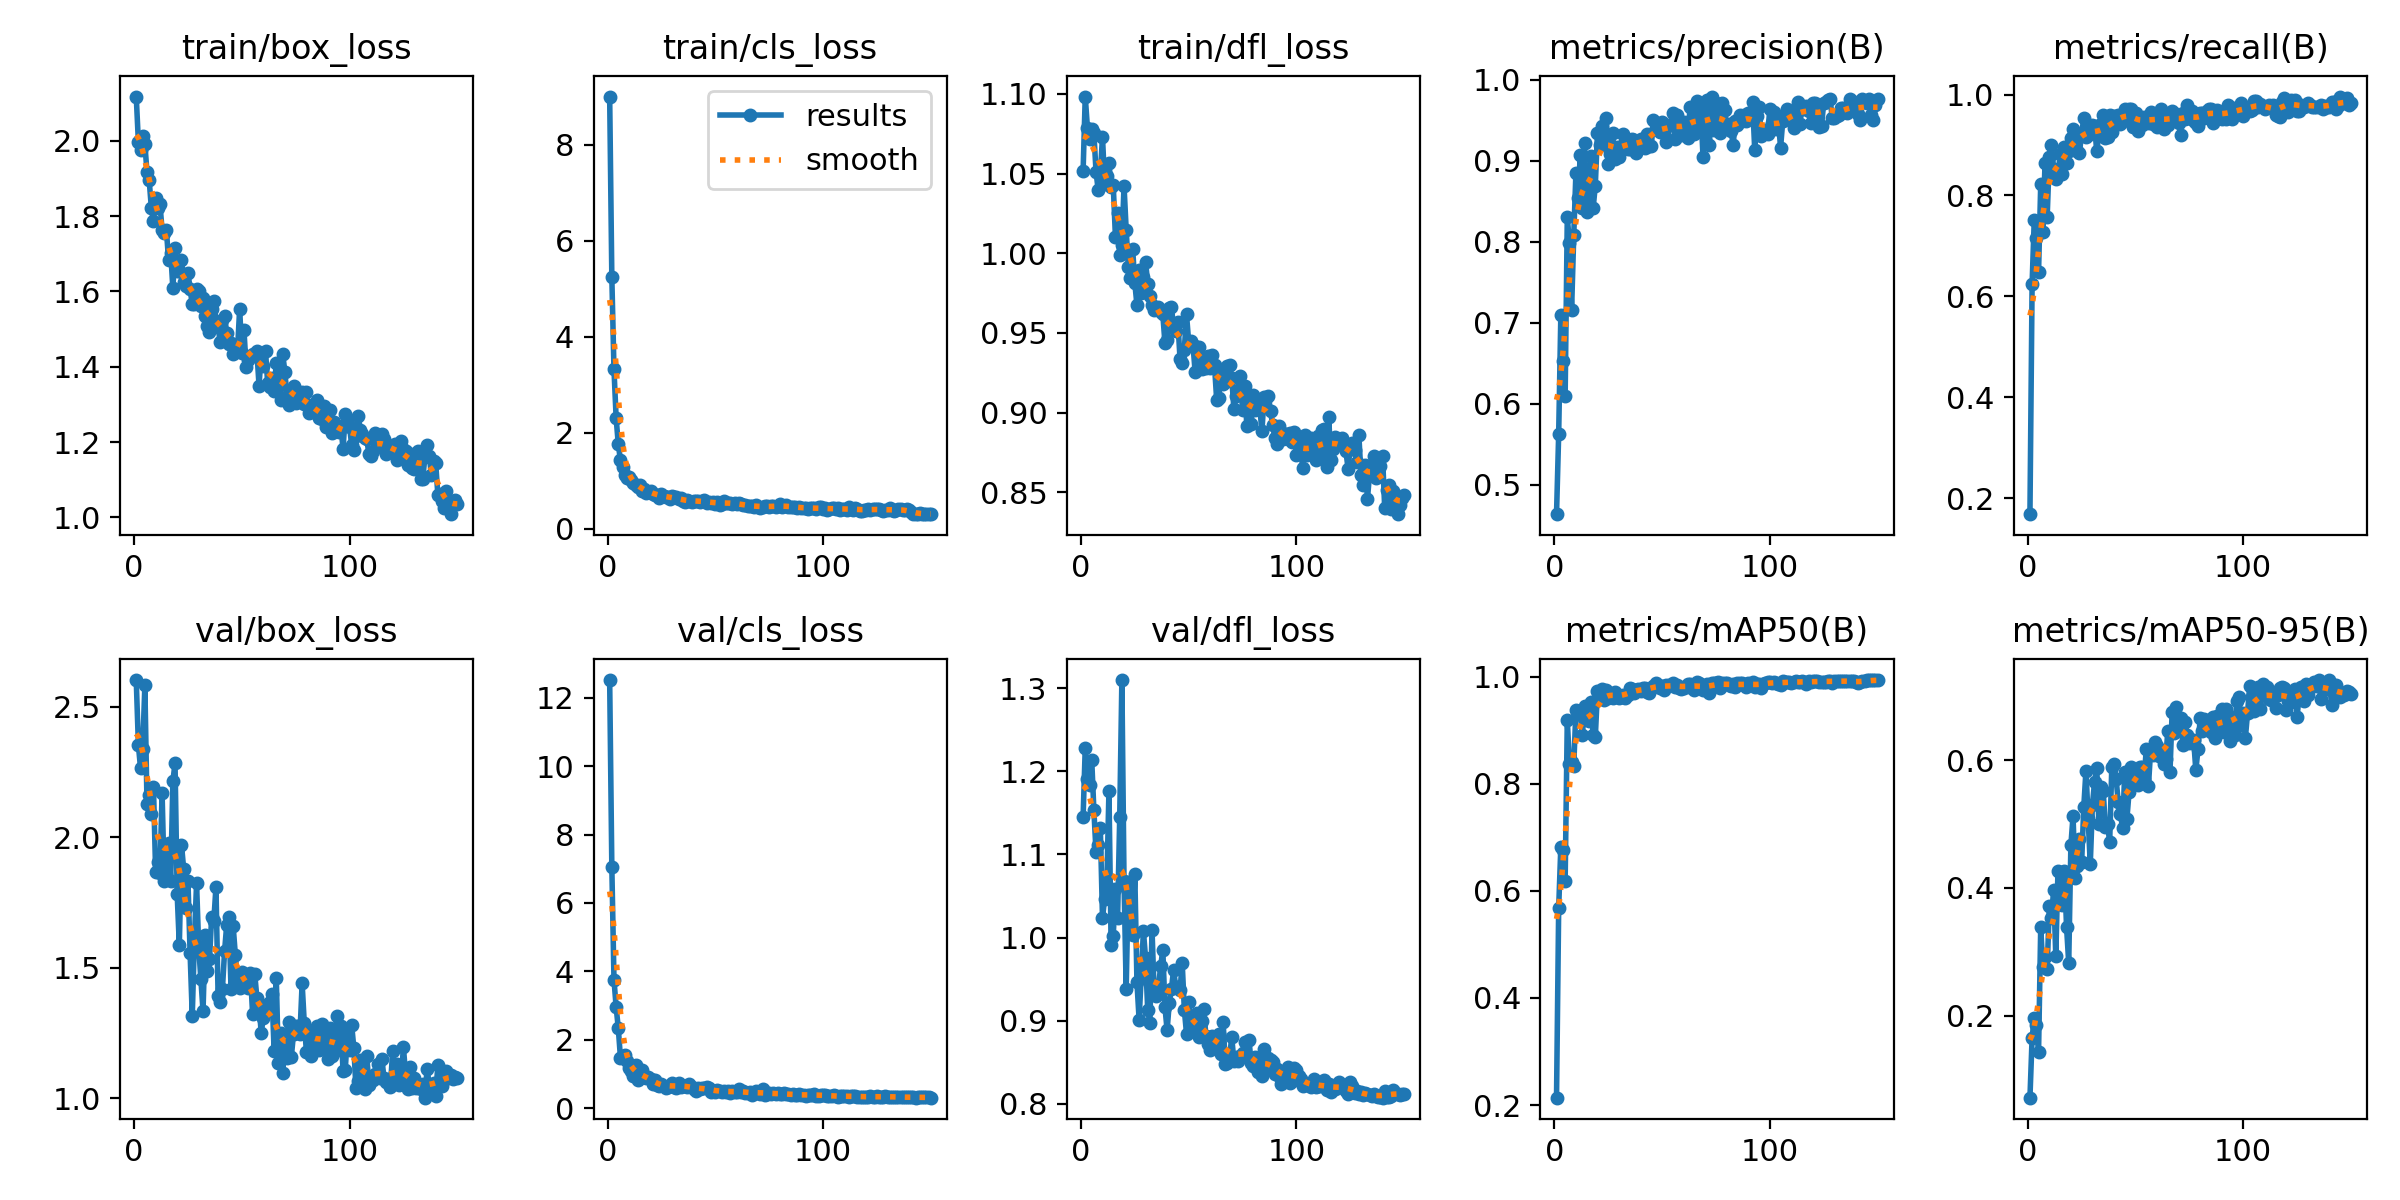

The data file committed next to this chart (first rows):
epoch, time, train/box_loss, train/cls_loss, train/dfl_loss, metrics/precision(B), metrics/recall(B), metrics/mAP50(B), metrics/mAP50-95(B), val/box_loss, val/cls_loss, val/dfl_loss, lr/pg0, lr/pg1, lr/pg2
1, 67.01, 2.117, 9.006, 1.051, 0.4636, 0.168, 0.2137, 0.0718, 2.603, 12.52, 1.145, 0.000661, 0.000661, 0.000661
2, 132.7, 1.996, 5.248, 1.098, 0.5625, 0.624, 0.5676, 0.1653, 2.353, 7.065, 1.228, 0.001319, 0.001319, 0.001319
3, 198.9, 1.976, 3.322, 1.079, 0.7091, 0.752, 0.6821, 0.1962, 2.264, 3.758, 1.19, 0.001968, 0.001968, 0.001968
4, 266.5, 2.013, 2.313, 1.072, 0.6526, 0.716, 0.6756, 0.186, 2.339, 2.959, 1.184, 0.00196, 0.00196, 0.00196
5, 333.3, 1.992, 1.765, 1.078, 0.6089, 0.648, 0.6177, 0.1439, 2.582, 2.338, 1.214, 0.001947, 0.001947, 0.001947
6, 399.5, 1.916, 1.432, 1.076, 0.8303, 0.8222, 0.9193, 0.3383, 2.127, 1.479, 1.154, 0.001934, 0.001934, 0.001934
7, 466.7, 1.896, 1.287, 1.051, 0.7987, 0.728, 0.8372, 0.2755, 2.163, 1.526, 1.103, 0.001921, 0.001921, 0.001921
8, 531.6, 1.822, 1.121, 1.04, 0.7163, 0.864, 0.8397, 0.2918, 2.088, 1.556, 1.111, 0.001908, 0.001908, 0.001908
9, 595.2, 1.786, 1.063, 1.049, 0.8081, 0.7582, 0.8338, 0.2735, 2.191, 1.374, 1.131, 0.001894, 0.001894, 0.001894
10, 661.2, 1.848, 1.074, 1.073, 0.8848, 0.876, 0.9375, 0.372, 1.867, 1.178, 1.023, 0.001881, 0.001881, 0.001881
11, 727.4, 1.822, 1.017, 1.044, 0.8542, 0.9, 0.9312, 0.3535, 1.906, 1.089, 1.047, 0.001868, 0.001868, 0.001868
12, 796.2, 1.832, 0.9635, 1.048, 0.9066, 0.852, 0.9358, 0.3975, 1.861, 0.9332, 1.062, 0.001855, 0.001855, 0.001855
13, 861.7, 1.763, 0.923, 1.057, 0.8423, 0.833, 0.8908, 0.2929, 2.169, 1.261, 1.177, 0.001842, 0.001842, 0.001842
14, 929.5, 1.756, 0.8718, 1.042, 0.9224, 0.84, 0.9449, 0.4259, 1.832, 0.8126, 0.9916, 0.001828, 0.001828, 0.001828
15, 995.2, 1.762, 0.9144, 1.043, 0.8367, 0.8816, 0.927, 0.3891, 1.846, 0.9644, 1.002, 0.001815, 0.001815, 0.001815
16, 1062, 1.684, 0.7845, 1.01, 0.8438, 0.8428, 0.9177, 0.3733, 1.977, 1.122, 1.058, 0.001802, 0.001802, 0.001802
17, 1130, 1.703, 0.8252, 1.025, 0.9056, 0.896, 0.9528, 0.4269, 1.834, 0.9297, 1.023, 0.001789, 0.001789, 0.001789
18, 1194, 1.608, 0.7468, 0.9987, 0.8415, 0.864, 0.8914, 0.3386, 2.214, 0.8931, 1.145, 0.001776, 0.001776, 0.001776
19, 1262, 1.716, 0.7781, 1.005, 0.8694, 0.888, 0.8871, 0.2826, 2.284, 0.9122, 1.31, 0.001762, 0.001762, 0.001762
20, 1329, 1.655, 0.7984, 1.042, 0.9345, 0.9133, 0.9729, 0.4668, 1.781, 0.8459, 1.068, 0.001749, 0.001749, 0.001749
21, 1396, 1.654, 0.7368, 1.015, 0.9191, 0.932, 0.9676, 0.5125, 1.586, 0.7093, 0.9383, 0.001736, 0.001736, 0.001736
22, 1461, 1.683, 0.7072, 0.9914, 0.9429, 0.924, 0.9775, 0.4151, 1.972, 0.8315, 1.067, 0.001723, 0.001723, 0.001723
23, 1528, 1.624, 0.713, 0.9843, 0.92, 0.888, 0.9562, 0.4351, 1.88, 0.6716, 1.035, 0.00171, 0.00171, 0.00171
24, 1598, 1.615, 0.6553, 1.003, 0.9526, 0.8848, 0.9757, 0.4767, 1.731, 0.6616, 1.003, 0.001696, 0.001696, 0.001696
25, 1666, 1.649, 0.7238, 0.9814, 0.8956, 0.924, 0.9602, 0.4405, 1.833, 0.7001, 1.077, 0.001683, 0.001683, 0.001683
26, 1733, 1.605, 0.6957, 0.9675, 0.9084, 0.9525, 0.968, 0.5274, 1.556, 0.639, 0.9461, 0.00167, 0.00167, 0.00167
27, 1800, 1.566, 0.6652, 0.9894, 0.9338, 0.916, 0.9611, 0.5838, 1.316, 0.583, 0.9013, 0.001657, 0.001657, 0.001657
28, 1867, 1.566, 0.6601, 0.975, 0.9028, 0.92, 0.9712, 0.5096, 1.608, 0.6291, 0.9558, 0.001644, 0.001644, 0.001644
29, 1935, 1.605, 0.6249, 0.9854, 0.9173, 0.9312, 0.9651, 0.437, 1.823, 0.65, 1.008, 0.00163, 0.00163, 0.00163
30, 2005, 1.602, 0.6826, 0.9945, 0.9042, 0.94, 0.9605, 0.5301, 1.578, 0.7453, 0.975, 0.001617, 0.001617, 0.001617
31, 2071, 1.562, 0.6621, 0.981, 0.9142, 0.9375, 0.9625, 0.5665, 1.458, 0.6161, 0.9125, 0.001604, 0.001604, 0.001604
32, 2140, 1.581, 0.6561, 0.9729, 0.9327, 0.8877, 0.9663, 0.5878, 1.334, 0.5773, 0.8966, 0.001591, 0.001591, 0.001591
33, 2206, 1.534, 0.6141, 0.9676, 0.9246, 0.92, 0.9595, 0.5006, 1.626, 0.7291, 1.009, 0.001578, 0.001578, 0.001578
34, 2272, 1.509, 0.6391, 0.9644, 0.9146, 0.9419, 0.9654, 0.5573, 1.488, 0.6265, 0.9323, 0.001564, 0.001564, 0.001564
35, 2341, 1.492, 0.5771, 0.9653, 0.9146, 0.96, 0.9781, 0.5525, 1.532, 0.6451, 0.9297, 0.001551, 0.001551, 0.001551
36, 2405, 1.553, 0.5691, 0.9664, 0.927, 0.9138, 0.9766, 0.496, 1.693, 0.649, 0.9411, 0.001538, 0.001538, 0.001538
37, 2472, 1.575, 0.6035, 0.9634, 0.9262, 0.916, 0.9693, 0.5004, 1.678, 0.6167, 0.9652, 0.001525, 0.001525, 0.001525
38, 2539, 1.521, 0.5894, 0.9618, 0.9103, 0.96, 0.9746, 0.4718, 1.809, 0.7116, 0.9851, 0.001512, 0.001512, 0.001512
39, 2607, 1.505, 0.572, 0.9435, 0.9241, 0.925, 0.9768, 0.5899, 1.391, 0.609, 0.9161, 0.001498, 0.001498, 0.001498
40, 2673, 1.465, 0.5857, 0.9457, 0.9265, 0.9582, 0.9737, 0.5933, 1.37, 0.5598, 0.8884, 0.001485, 0.001485, 0.001485
41, 2740, 1.525, 0.5904, 0.9656, 0.9263, 0.9545, 0.9781, 0.5704, 1.419, 0.507, 0.9215, 0.001472, 0.001472, 0.001472
42, 2806, 1.533, 0.587, 0.9666, 0.916, 0.9596, 0.9795, 0.5341, 1.563, 0.5968, 0.9383, 0.001459, 0.001459, 0.001459
43, 2871, 1.49, 0.5681, 0.953, 0.9326, 0.941, 0.971, 0.5151, 1.665, 0.5718, 0.9608, 0.001446, 0.001446, 0.001446
44, 2935, 1.461, 0.5909, 0.9514, 0.9185, 0.9467, 0.9702, 0.4943, 1.694, 0.5877, 0.941, 0.001432, 0.001432, 0.001432
45, 3000, 1.462, 0.5951, 0.9572, 0.9186, 0.972, 0.9791, 0.5809, 1.418, 0.5816, 0.9408, 0.001419, 0.001419, 0.001419
46, 3066, 1.433, 0.5399, 0.9335, 0.9506, 0.956, 0.983, 0.5079, 1.659, 0.6276, 0.9365, 0.001406, 0.001406, 0.001406
47, 3134, 1.439, 0.5586, 0.931, 0.9411, 0.972, 0.989, 0.5499, 1.549, 0.58, 0.9696, 0.001393, 0.001393, 0.001393
48, 3202, 1.442, 0.538, 0.9395, 0.943, 0.972, 0.9847, 0.5888, 1.448, 0.4844, 0.9127, 0.00138, 0.00138, 0.00138
49, 3268, 1.554, 0.566, 0.9616, 0.936, 0.9361, 0.9791, 0.5815, 1.421, 0.4933, 0.8845, 0.001366, 0.001366, 0.001366
50, 3337, 1.436, 0.5225, 0.9445, 0.9486, 0.964, 0.982, 0.5665, 1.483, 0.4858, 0.9219, 0.001353, 0.001353, 0.001353
51, 3404, 1.498, 0.5664, 0.9449, 0.9355, 0.928, 0.9756, 0.5608, 1.464, 0.527, 0.894, 0.00134, 0.00134, 0.00134
52, 3472, 1.398, 0.5014, 0.9426, 0.9231, 0.952, 0.984, 0.5895, 1.436, 0.5002, 0.8881, 0.001327, 0.001327, 0.001327
53, 3539, 1.418, 0.5145, 0.9257, 0.9444, 0.94, 0.9842, 0.5889, 1.421, 0.4772, 0.8871, 0.001314, 0.001314, 0.001314
54, 3606, 1.425, 0.5839, 0.941, 0.9446, 0.956, 0.9842, 0.5699, 1.481, 0.5075, 0.9088, 0.0013, 0.0013, 0.0013
55, 3672, 1.433, 0.5469, 0.9412, 0.9596, 0.9502, 0.9887, 0.6177, 1.324, 0.4804, 0.8805, 0.001287, 0.001287, 0.001287
56, 3739, 1.434, 0.5407, 0.9273, 0.9273, 0.944, 0.9808, 0.5595, 1.477, 0.4927, 0.9, 0.001274, 0.001274, 0.001274
57, 3806, 1.44, 0.541, 0.933, 0.9564, 0.9652, 0.9851, 0.6145, 1.383, 0.4542, 0.9141, 0.001261, 0.001261, 0.001261
58, 3873, 1.349, 0.5299, 0.9281, 0.9401, 0.9417, 0.9786, 0.6088, 1.356, 0.499, 0.8818, 0.001248, 0.001248, 0.001248
59, 3939, 1.435, 0.5446, 0.9354, 0.9313, 0.952, 0.9776, 0.6291, 1.251, 0.4581, 0.8717, 0.001234, 0.001234, 0.001234
60, 4005, 1.402, 0.5196, 0.9281, 0.9476, 0.936, 0.9793, 0.6222, 1.307, 0.4771, 0.8652, 0.001221, 0.001221, 0.001221
... 90 more rows
